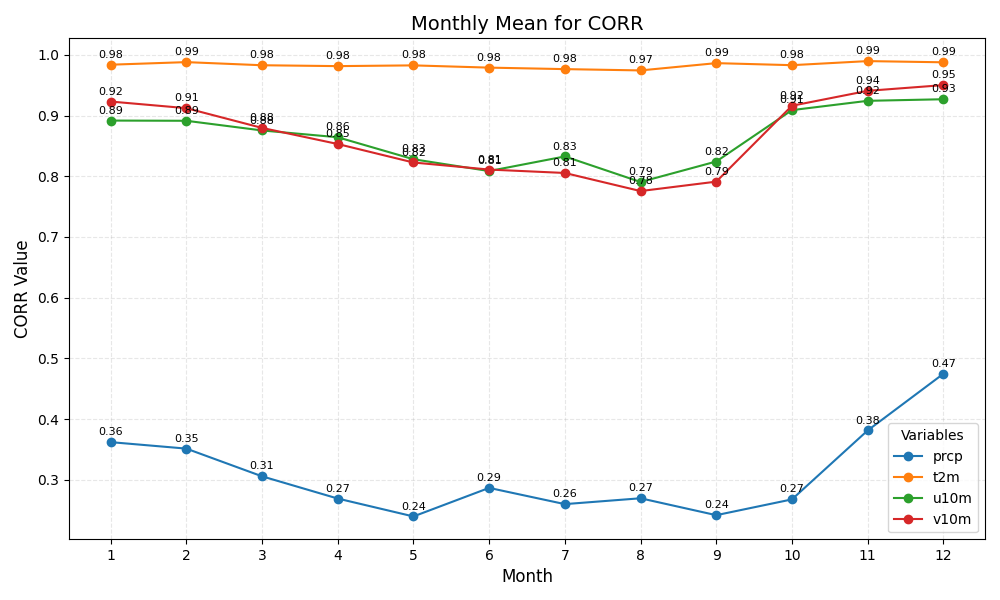

The table this chart was drawn from, first rows:
month	prcp	t2m	u10m	v10m
1	0.36	0.98	0.89	0.92
2	0.35	0.99	0.89	0.91
3	0.31	0.98	0.88	0.88
4	0.27	0.98	0.86	0.85
5	0.24	0.98	0.83	0.82
6	0.29	0.98	0.81	0.81
7	0.26	0.98	0.83	0.81
8	0.27	0.97	0.79	0.78
9	0.24	0.99	0.82	0.79
10	0.27	0.98	0.91	0.92
11	0.38	0.99	0.92	0.94
12	0.47	0.99	0.93	0.95
